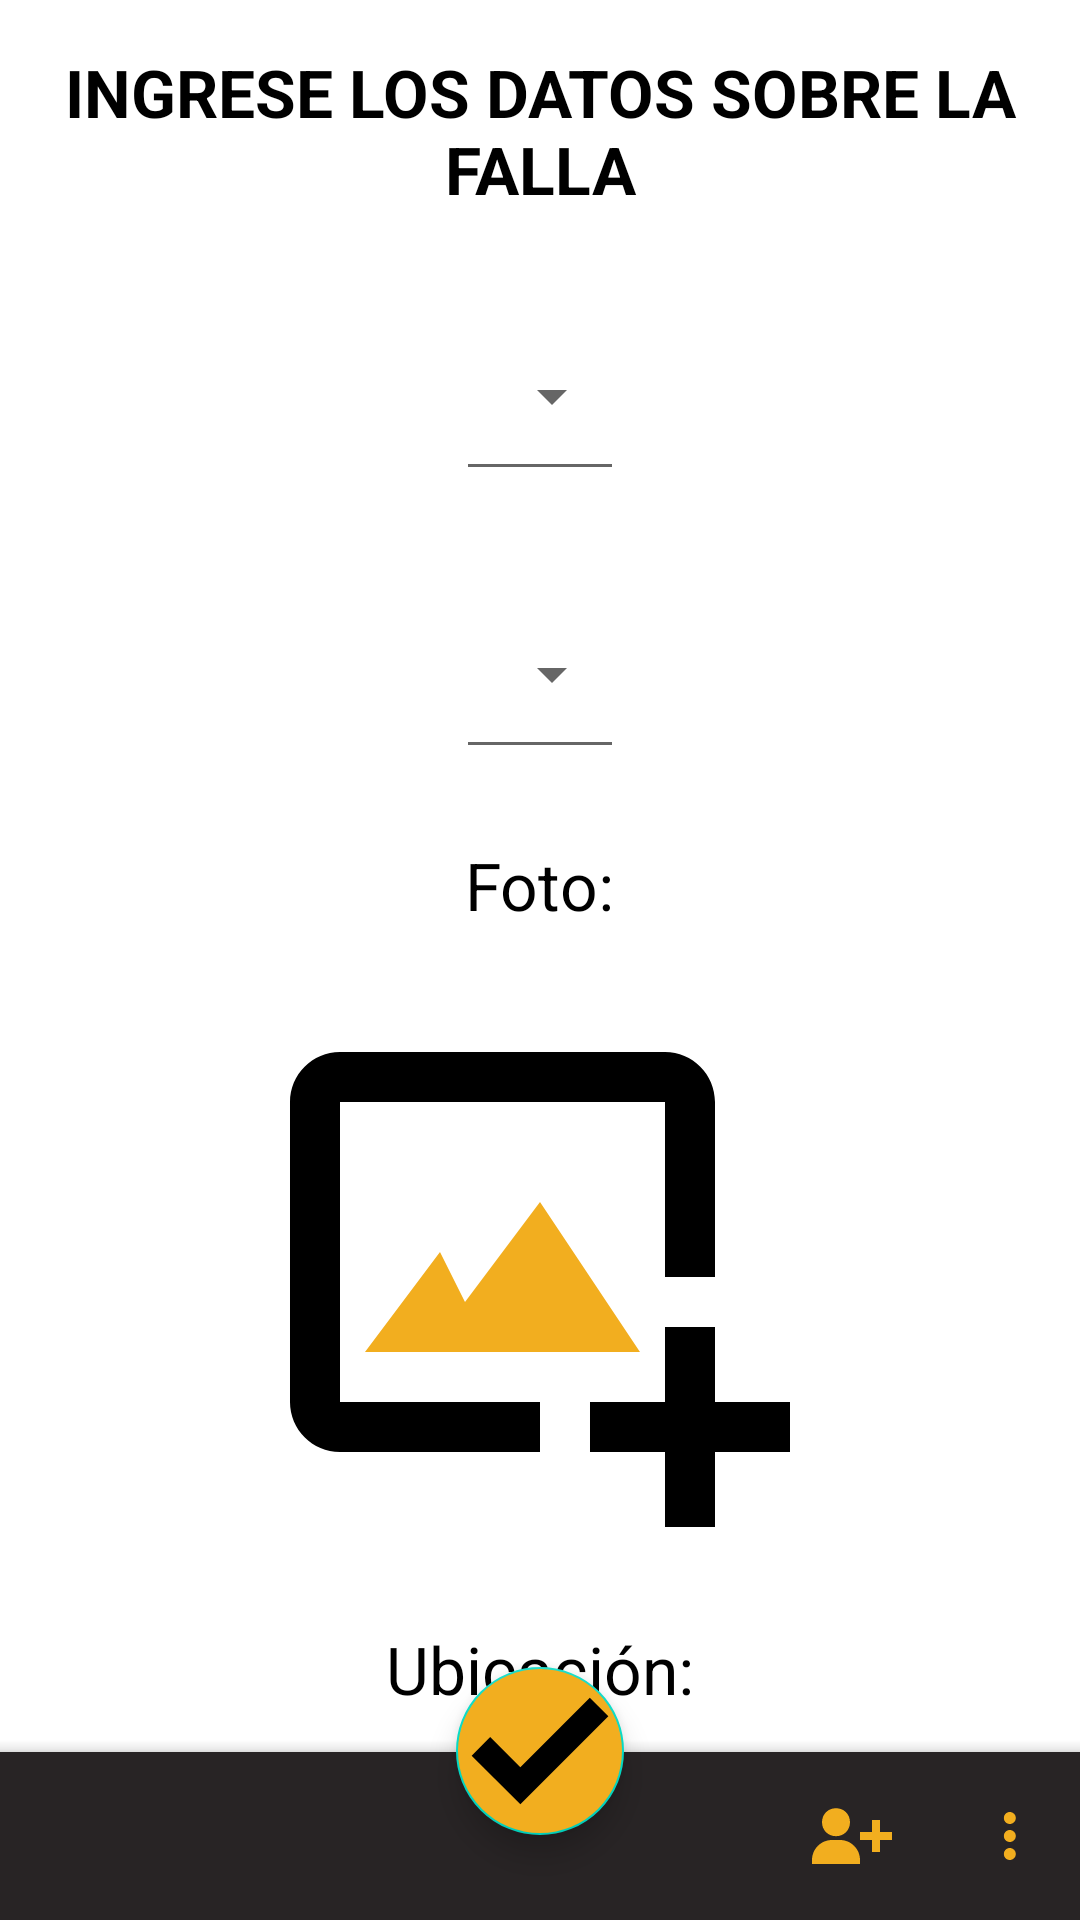

Layout XML and referenced resources for this Android screen:
<!-- AndroidManifest.xml: application theme Theme.InlumiCol -->
<!-- res/layout/fragment_registro_fallas.xml -->
<?xml version="1.0" encoding="utf-8"?>
<androidx.constraintlayout.widget.ConstraintLayout xmlns:android="http://schemas.android.com/apk/res/android"
    xmlns:app="http://schemas.android.com/apk/res-auto"
    xmlns:tools="http://schemas.android.com/tools"
    android:layout_width="match_parent"
    android:layout_height="match_parent"
    android:paddingTop="16dp"
    tools:context=".fragments.RegistroFallasFragment">

        <ScrollView
            style="@style/myScrollView"
            app:layout_constraintBottom_toTopOf="@+id/bottom_menu"
            app:layout_constraintEnd_toEndOf="parent"
            app:layout_constraintHorizontal_bias="0.0"
            app:layout_constraintStart_toStartOf="parent"
            app:layout_constraintTop_toTopOf="parent">

                <LinearLayout
                    android:layout_width="match_parent"
                    android:layout_height="wrap_content"
                    android:gravity="center"
                    android:orientation="vertical">

                        <TextView
                            android:id="@+id/lblFallastitulo"
                            style="@style/myTextViewTitles"
                            android:text="@string/lblIngreseFalla" />

                        <com.google.android.material.textfield.TextInputLayout
                            android:id="@+id/layout_lista_municipios"
                            style="@style/myExposedDropdownMenu"
                            android:layout_marginTop="24dp"
                            android:hint="@string/hintMunicipio">

                                <AutoCompleteTextView
                                    android:id="@+id/spMunicipio"
                                    style="@style/mySpinner" />
                        </com.google.android.material.textfield.TextInputLayout>

                        <com.google.android.material.textfield.TextInputLayout
                            android:id="@+id/layout_lista_fallas"
                            style="@style/myExposedDropdownMenu"
                            android:layout_marginTop="24dp"
                            android:hint="@string/hintTipoFalla">

                                <AutoCompleteTextView
                                    android:id="@+id/tipoFalla"
                                    style="@style/mySpinner" />

                        </com.google.android.material.textfield.TextInputLayout>

                        <TextView
                            android:id="@+id/lblFoto"
                            style="@style/mysubTextViewTitles"
                            android:layout_marginTop="24dp"
                            android:text="@string/lblFoto" />

                        <ImageButton
                            android:id="@+id/btnFoto"
                            style="@style/myImageButton"
                            android:layout_marginTop="16dp"
                            android:contentDescription="@string/btnFotoDescription"
                            android:src="@drawable/ic_foto" />

                        <TextView
                            android:id="@+id/lblUbicacion"
                            style="@style/mysubTextViewTitles"
                            android:layout_marginTop="16dp"
                            android:text="@string/lblUbicacion" />

                        <ImageView
                            android:id="@+id/btnUbicacion"
                            style="@style/myImageButton"
                            android:layout_marginTop="16dp"
                            android:layout_marginBottom="50dp"
                            android:contentDescription="@string/btnUbicacionDescription"
                            android:src="@drawable/ic_map" />

                </LinearLayout>
        </ScrollView>

        <com.google.android.material.bottomappbar.BottomAppBar
            android:id="@+id/bottom_menu"
            android:layout_width="match_parent"
            android:layout_height="wrap_content"
            android:layout_gravity="bottom"
            android:backgroundTint="@color/secondary"
            app:layout_constraintBottom_toBottomOf="parent"
            app:layout_constraintEnd_toEndOf="parent"
            app:layout_constraintHorizontal_bias="0.5"
            app:layout_constraintStart_toStartOf="parent"
            app:menu="@menu/menu_bottom_fallas"
            tools:ignore="BottomAppBar" />


        <com.google.android.material.floatingactionbutton.FloatingActionButton
            android:id="@+id/btnRegistroFalla"
            android:layout_width="wrap_content"
            android:layout_height="wrap_content"
            android:layout_marginBottom="-28dp"
            android:backgroundTint="@color/primary"
            android:src="@drawable/ic_check"
            app:layout_anchor="@id/bottom_menu"
            app:layout_constraintBottom_toTopOf="@+id/bottom_menu"
            app:layout_constraintEnd_toEndOf="parent"
            app:layout_constraintStart_toStartOf="parent"
            app:maxImageSize="54dp"
            tools:ignore="SpeakableTextPresentCheck" />

</androidx.constraintlayout.widget.ConstraintLayout>
<!-- resources referenced by this layout -->
<resources>
  <color name="primary">#FFF2AE1F</color>
  <color name="secondary">#FF282425</color>
  <!-- drawable ic_check (drawable) -->
  <vector xmlns:android="http://schemas.android.com/apk/res/android"
      android:width="42dp"
      android:height="42dp"
      android:viewportWidth="64"
      android:viewportHeight="64">
    <path
        android:pathData="M24.2335,38.3828L12.3182,26.5121L5,33.8362L24.2439,53L59,18.3138L51.6715,11L24.2335,38.3828Z"
        android:fillColor="#282425"/>
  </vector>
  <string name="btnFotoDescription">Click para subir una foto</string>
  <string name="btnUbicacionDescription">Click para ingresar una ubicación</string>
  <string name="hintMunicipio">Municipio</string>
  <string name="hintTipoFalla">Tipo de Falla</string>
  <string name="lblFoto">Foto:</string>
  <string name="lblIngreseFalla">Ingrese los datos sobre la falla</string>
  <string name="lblUbicacion">Ubicación:</string>
  <style name="myExposedDropdownMenu" parent="@style/Widget.MaterialComponents.TextInputLayout.OutlinedBox.ExposedDropdownMenu">
          <item name="android:layout_height">wrap_content</item>
          <item name="android:layout_width">wrap_content</item>
      </style>
  <style name="myImageButton" parent="Widget.AppCompat.ImageButton">
          <item name="android:layout_height">wrap_content</item>
          <item name="android:layout_width">wrap_content</item>
          <item name="android:background">#00FFFFFF</item>
      </style>
  <style name="myScrollView" parent="">
          <item name="android:layout_width">0dp</item>
          <item name="android:layout_height">0dp</item>
          <item name="android:layout_marginStart">8dp</item>
          <item name="android:layout_marginEnd">8dp</item>
          <item name="android:scrollbars">none</item>
      </style>
  <style name="mySpinner" parent="Widget.AppCompat.AutoCompleteTextView">
          <item name="android:layout_width">match_parent</item>
          <item name="android:layout_height">wrap_content</item>
          <item name="android:gravity">center</item>
          <item name="android:inputType">none</item>
          <item name="android:textSize">22sp</item>
      </style>
  <style name="myTextViewTitles" parent="Widget.AppCompat.TextView">
          <item name="android:layout_width">match_parent</item>
          <item name="android:layout_height">wrap_content</item>
          <item name="android:textAlignment">center</item>
          <item name="android:textAllCaps">true</item>
          <item name="android:textStyle">bold</item>
          <item name="android:textSize">22sp</item>
      </style>
  <style name="mysubTextViewTitles" parent="Widget.AppCompat.TextView">
          <item name="android:layout_width">wrap_content</item>
          <item name="android:layout_height">wrap_content</item>
          <item name="android:textSize">22sp</item>
      </style>
  <style name="Theme.InlumiCol" parent="Theme.MaterialComponents.DayNight.DarkActionBar">
          
          <item name="colorPrimary">@color/primary</item>
          <item name="colorPrimaryVariant">@color/primary</item>
          <item name="colorOnPrimary">@color/white</item>
          
          <item name="colorSecondary">@color/teal_200</item>
          <item name="colorSecondaryVariant">@color/teal_700</item>
          <item name="colorOnSecondary">@color/black</item>
          <item name="android:textColor">@color/black</item>
          
          <item name="android:statusBarColor" tools:targetApi="l">?attr/colorPrimaryVariant</item>
          
          <item name="windowActionBar">false</item>
          <item name="windowNoTitle">true</item>
      </style>
  <color name="white">#FFFFFFFF</color>
  <color name="teal_200">#FF03DAC5</color>
  <color name="teal_700">#FF018786</color>
  <color name="black">#FF000000</color>
</resources>
